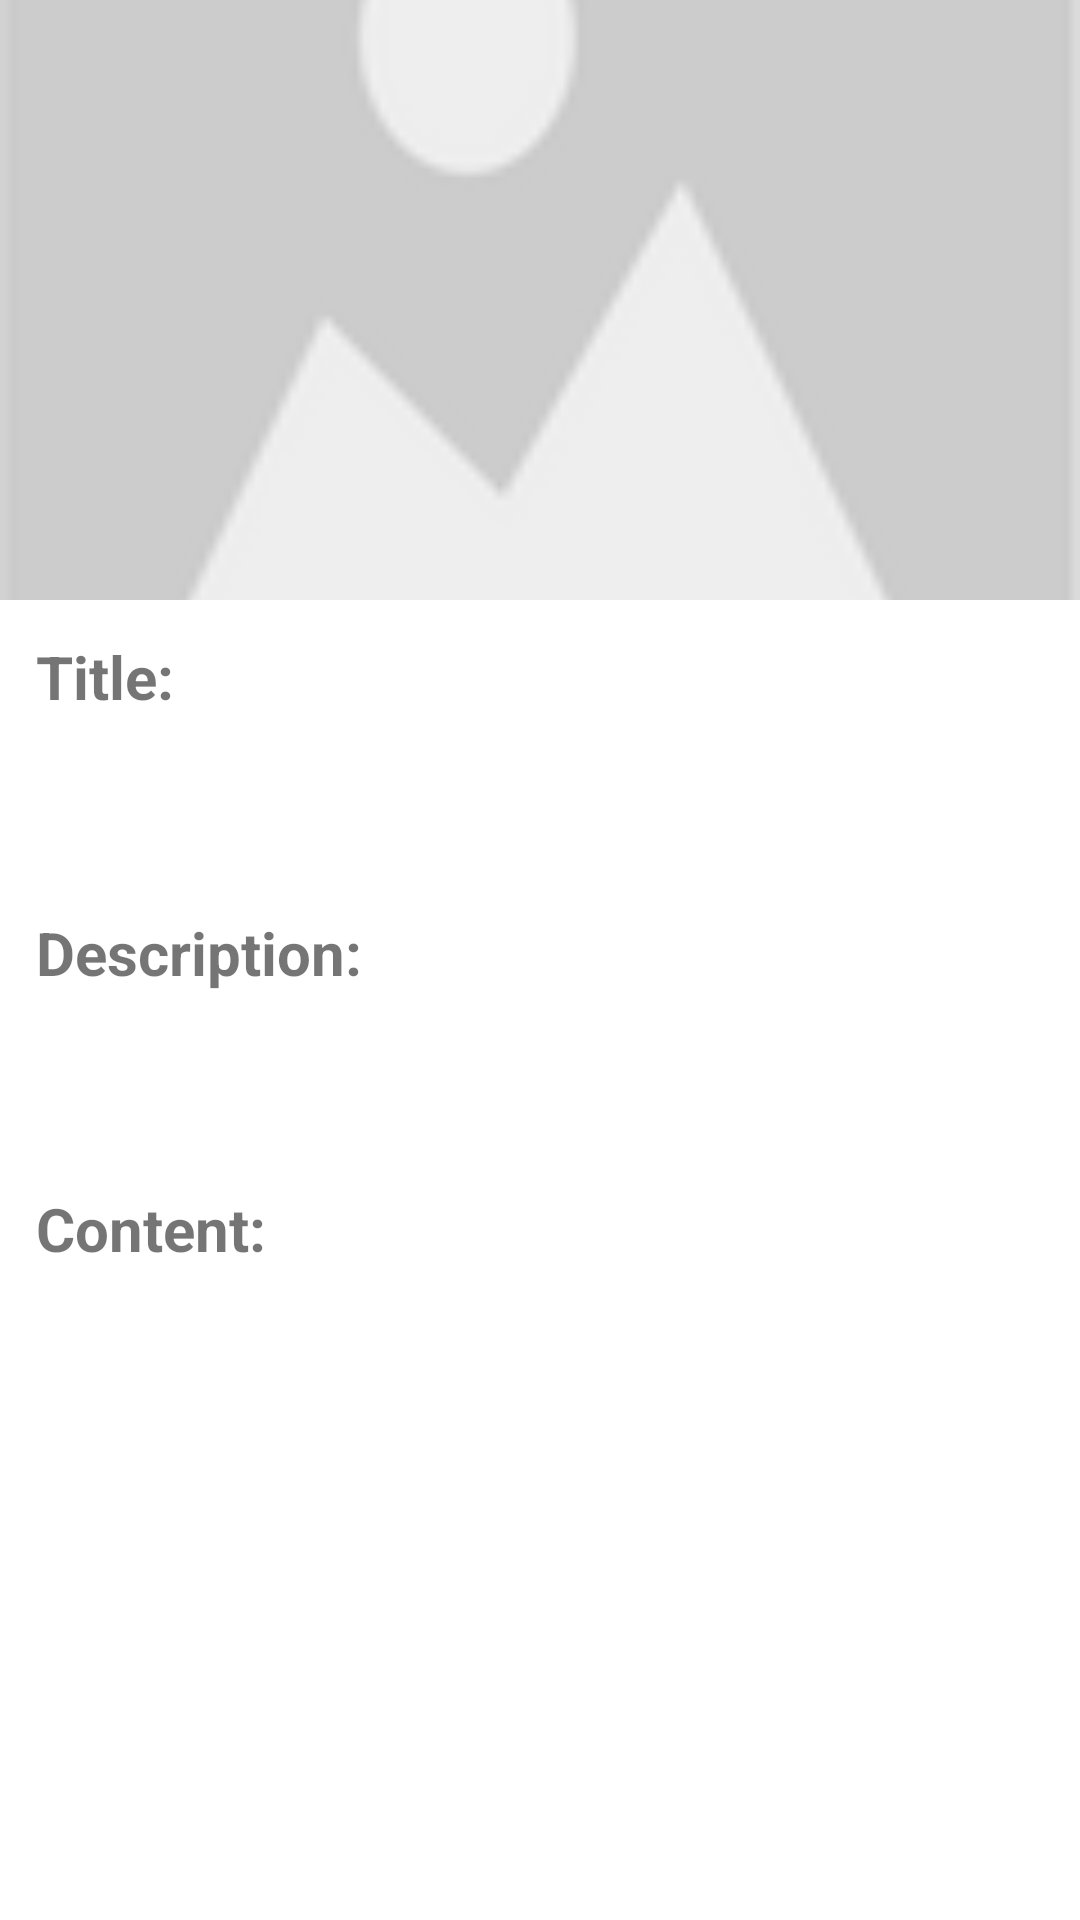

Layout XML and referenced resources for this Android screen:
<!-- AndroidManifest.xml: application theme Theme.TopHeadlinesApp -->
<!-- res/layout/fragment_details.xml -->
<?xml version="1.0" encoding="utf-8"?>
<layout xmlns:app="http://schemas.android.com/apk/res-auto"
    xmlns:android="http://schemas.android.com/apk/res/android">

    <data>
        <variable name="article" type="com.tha.core.models.topHeadlines.Article"/>
    </data>

    <androidx.constraintlayout.widget.ConstraintLayout
        android:id="@+id/clDetailRoot"
        android:layout_width="match_parent"
        android:layout_height="match_parent">

        <ScrollView
            android:layout_width="match_parent"
            android:layout_height="wrap_content"
            app:layout_constraintEnd_toEndOf="parent"
            app:layout_constraintStart_toStartOf="parent"
            app:layout_constraintTop_toTopOf="parent">

            <LinearLayout
                android:layout_width="match_parent"
                android:layout_height="wrap_content"
                android:orientation="vertical">

                <ImageView
                    android:id="@+id/ivLarge"
                    android:layout_width="match_parent"
                    android:layout_height="200dp"
                    android:scaleType="centerCrop"
                    android:src="@drawable/placeholder"
                    android:visibility="visible" />

                <TextView
                    android:layout_width="match_parent"
                    android:layout_height="wrap_content"
                    android:gravity="left|top"
                    android:paddingLeft="12dp"
                    android:paddingTop="12dp"
                    android:paddingRight="12dp"
                    android:paddingBottom="2dp"
                    android:text="@string/title"
                    android:textSize="20sp"
                    android:textStyle="bold" />

                <TextView
                    android:id="@+id/title"
                    android:layout_width="match_parent"
                    android:layout_height="wrap_content"
                    android:gravity="left|top"
                    android:padding="12dp"
                    android:text="@{article.title}"
                    android:textSize="20sp"
                    android:textStyle="bold" />


                <TextView
                    android:layout_width="match_parent"
                    android:layout_height="wrap_content"
                    android:gravity="left|top"
                    android:paddingLeft="12dp"
                    android:paddingTop="12dp"
                    android:paddingRight="12dp"
                    android:paddingBottom="2dp"
                    android:text="@string/description"
                    android:textSize="20sp"
                    android:textStyle="bold" />

                <TextView
                    android:id="@+id/desc"
                    android:layout_width="match_parent"
                    android:layout_height="wrap_content"
                    android:gravity="left|top"
                    android:padding="12dp"
                    android:text="@{article.description}"
                    android:textSize="20sp" />

                <TextView
                    android:layout_width="match_parent"
                    android:layout_height="wrap_content"
                    android:gravity="left|top"
                    android:paddingLeft="12dp"
                    android:paddingTop="12dp"
                    android:paddingRight="12dp"
                    android:paddingBottom="2dp"
                    android:text="@string/content"
                    android:textSize="20sp"
                    android:textStyle="bold" />

                <TextView
                    android:id="@+id/content"
                    android:layout_width="match_parent"
                    android:layout_height="wrap_content"
                    android:gravity="left|top"
                    android:padding="12dp"
                    android:text="@{article.content}"
                    android:textSize="20sp" />

            </LinearLayout>

        </ScrollView>

    </androidx.constraintlayout.widget.ConstraintLayout>
</layout>
<!-- resources referenced by this layout -->
<resources>
  <!-- drawable placeholder: png bitmap (drawable-xxhdpi, 1580 bytes) -->
  <string name="content">Content:</string>
  <string name="description">Description:</string>
  <string name="title">Title:</string>
  <style name="Theme.TopHeadlinesApp" parent="Theme.MaterialComponents.DayNight.DarkActionBar">
          
          <item name="colorPrimary">@color/purple_500</item>
          <item name="colorPrimaryVariant">@color/purple_700</item>
          <item name="colorOnPrimary">@color/white</item>
          
          <item name="colorSecondary">@color/teal_200</item>
          <item name="colorSecondaryVariant">@color/teal_700</item>
          <item name="colorOnSecondary">@color/black</item>
          
          <item name="android:statusBarColor" tools:targetApi="l">?attr/colorPrimaryVariant</item>
          
      </style>
  <!-- not gathered from this repository: default colours our renderer supplied (Android Studio template values) -->
  <color name="purple_500">#FF6200EE</color>
  <color name="purple_700">#FF3700B3</color>
  <color name="teal_200">#FF03DAC5</color>
  <color name="teal_700">#FF018786</color>
  <color name="black">#FF000000</color>
  <color name="white">#FFFFFFFF</color>
</resources>
